The GitHub repository axelcarlier/abeilles-cap200 contains a labelled image folder "abeilles-cap200" with 73 categories: Amegilla quadrifasciata, Andrena agilissima, Andrena bicolor, Andrena cineraria, Andrena clarkella, Andrena denticulata, Andrena flavipes, Andrena florea, Andrena fulva, Andrena gravida, Andrena haemorrhoa, Andrena hattorfiana, Andrena nigroaenea, Andrena nitida, Andrena nycthemera, Andrena thoracica, Andrena vaga, Andrena ventralis, Anthidiellum strigatum, Anthidium florentinum, Anthidium manicatum, Anthidium oblongatum, Anthidium septemspinosum, Anthophora bimaculata, Anthophora furcata, Anthophora plumipes, Apis mellifera, Apis mellifera iberiensis, Bombus argillaceus, Bombus bohemicus, Bombus campestris, Bombus hortorum, Bombus humilis, Bombus hypnorum, Bombus lapidarius, Bombus lucorum, Bombus muscorum, Bombus pascuorum, Bombus pratorum, Bombus ruderatus, Bombus rupestris, Bombus sylvarum, Bombus terrestris, Bombus terrestris lusitanicus, Bombus vestalis, Ceratina cucurbitina, Chelostoma florisomne, Colletes cunicularius, Colletes hederae, Dasypoda hirtipes, Halictus rubicundus, Halictus scabiosae, Halictus sexcinctus, Heriades truncorum, Hylaeus variegatus, Lithurgus chrysurus, Macropis europaea, Megachile centuncularis, Megachile ericetorum, Megachile sculpturalis, Melecta albifrons, Nomada goodeniana, Nomada lathburiana, Osmia aurulenta, Osmia bicolor, Osmia bicornis, Osmia caerulescens, Osmia cornuta, Rhodanthidium septemdentatum, Rhodanthidium sticticum, Sphecodes albilabris, Xylocopa valga, Xylocopa violacea. Examples follow, each with its label.

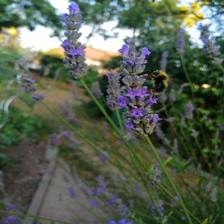
Label: Bombus pratorum

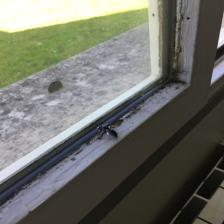
Label: Andrena agilissima

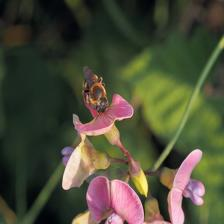
Label: Osmia aurulenta

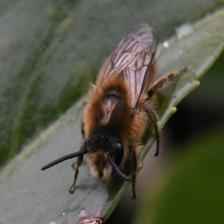
Label: Colletes cunicularius

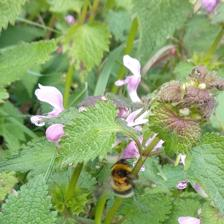
Label: Bombus hortorum

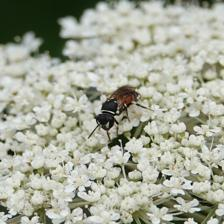
Label: Hylaeus variegatus
